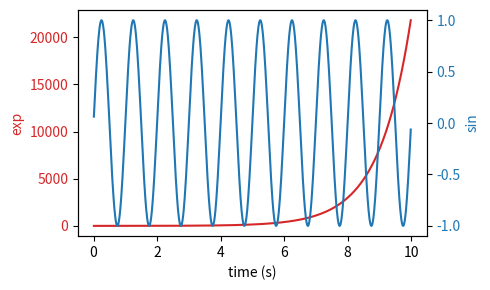

Python code for this plot:
import numpy as np
import matplotlib.pyplot as plt

# Create some mock data
t = np.arange(0.01, 10.0, 0.01)
data1 = np.exp(t)
data2 = np.sin(2 * np.pi * t)

fig, ax1 = plt.subplots(figsize=(5,3))

color = 'tab:red'
ax1.set_xlabel('time (s)')
ax1.set_ylabel('exp', color=color)
ax1.plot(t, data1, color=color)
ax1.tick_params(axis='y', labelcolor=color)

ax2 = ax1.twinx()  # instantiate a second axes that shares the same x-axis

color = 'tab:blue'
ax2.set_ylabel('sin', color=color)  # we already handled the x-label with ax1
ax2.plot(t, data2, color=color)
ax2.tick_params(axis='y', labelcolor=color)

fig.tight_layout()  # otherwise the right y-label is slightly clipped
plt.show()